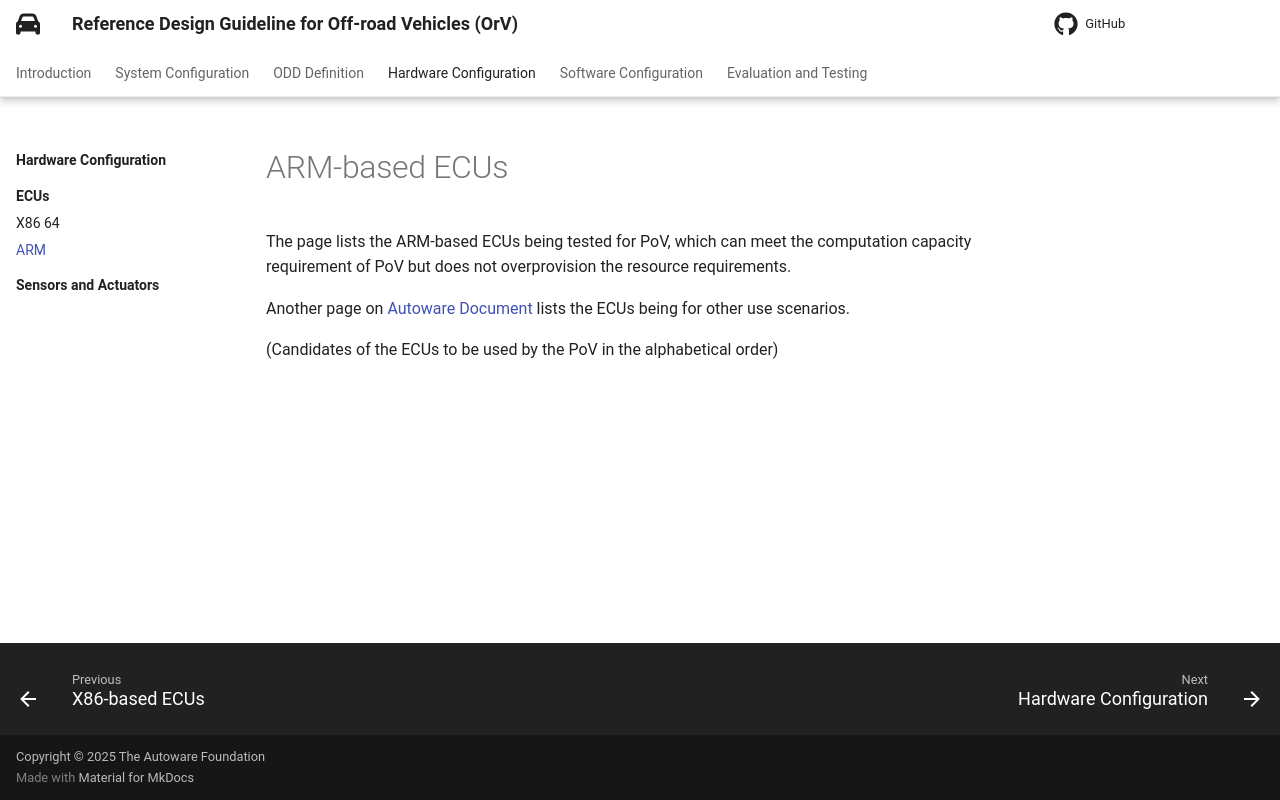

repository: autowarefoundation/autoware.orv-reference-design-docs · page: latest/hardware-configuration/ECUs/ARM/index.html · generator: mkdocs

# ARM-based ECUs

The page lists the ARM-based ECUs being tested for PoV, which can meet the computation capacity requirement of PoV but does not overprovision the resource requirements.

Another page on [Autoware Document](https://autowarefoundation.github.io/autoware-documentation/main/reference-hw/ad-computers/) lists the ECUs being for other use scenarios.

(Candidates of the ECUs to be used by the PoV in the alphabetical order)
